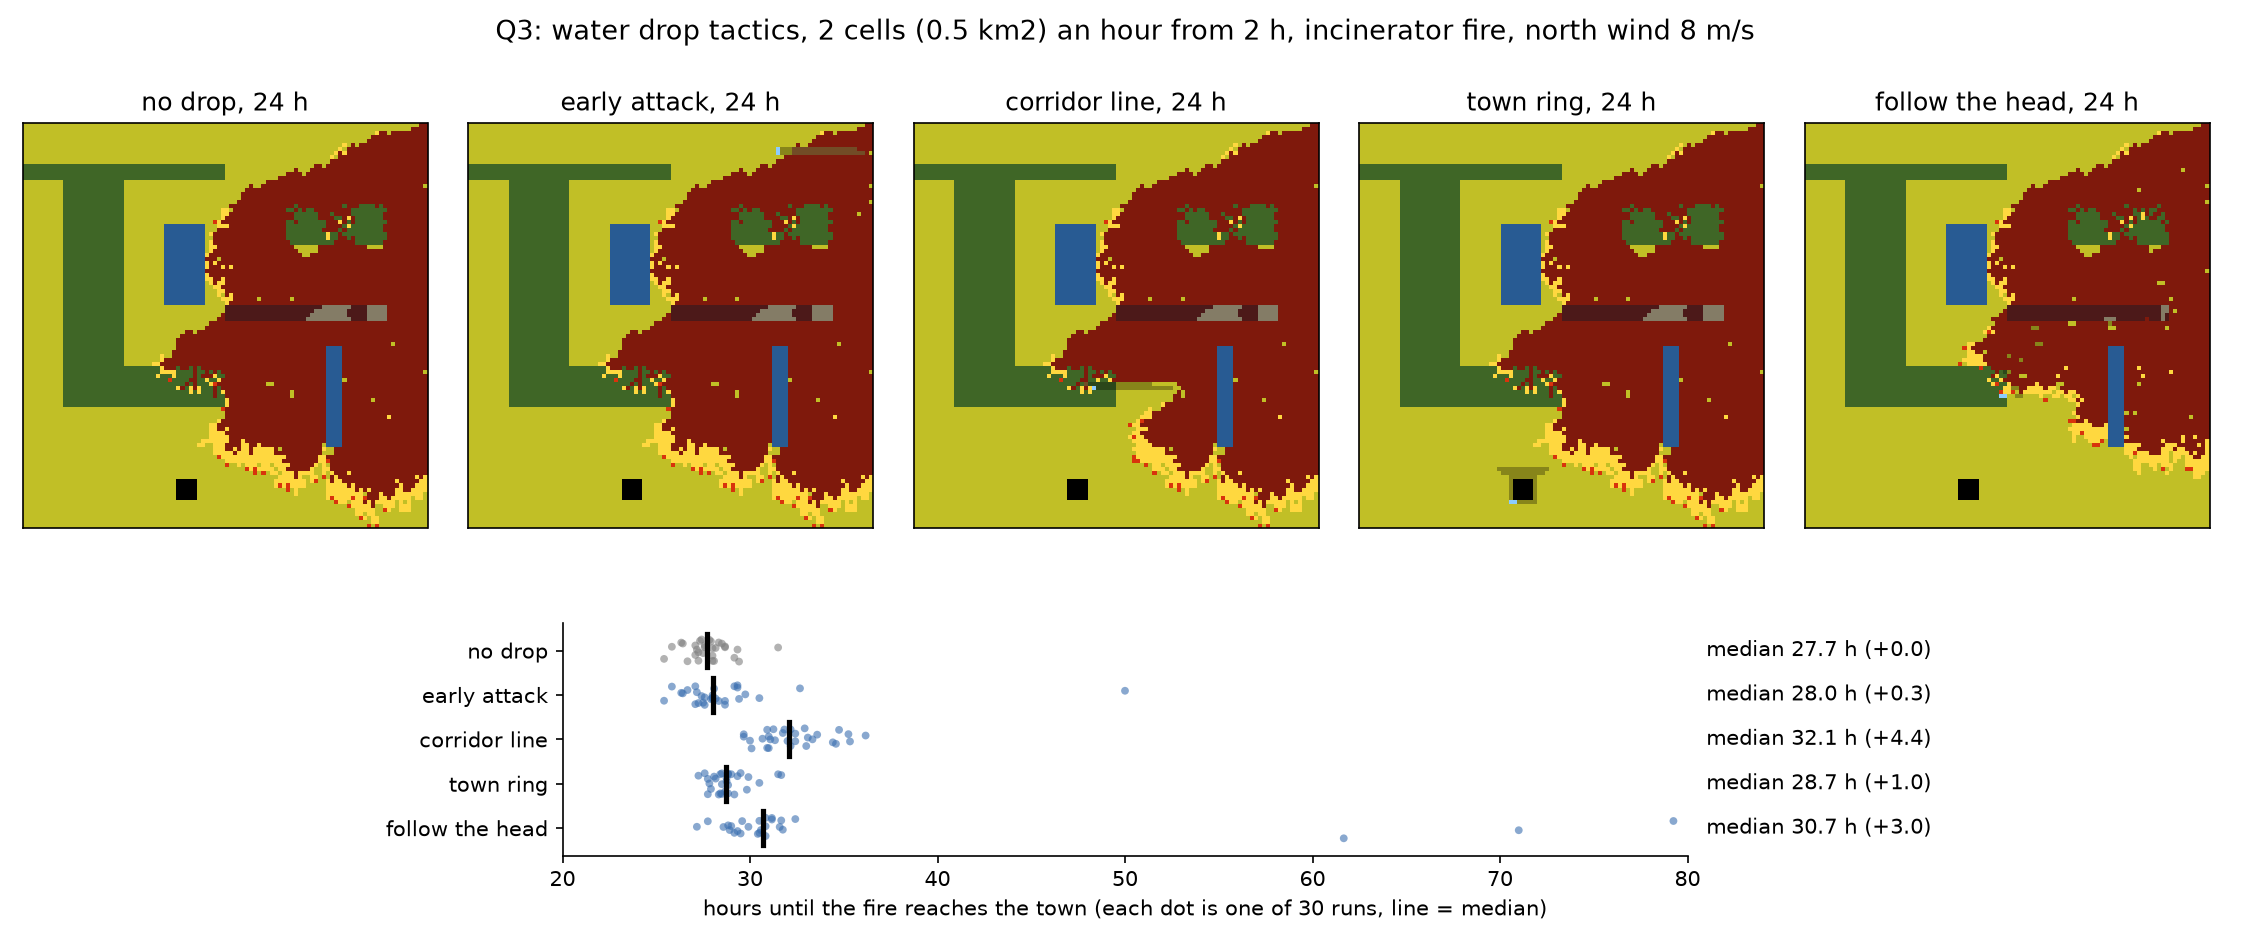

Values plotted in this chart, from the file beside it:
tactic, run, hours_to_town
none, 0, 31.5
none, 1, 28.0
none, 2, 27.25
none, 3, 26.67
none, 4, 28.5
none, 5, 27.92
none, 6, 28.0
none, 7, 27.08
none, 8, 29.33
none, 9, 27.33
none, 10, 26.42
none, 11, 29.42
none, 12, 26.33
none, 13, 28.0
none, 14, 27.58
none, 15, 29.17
none, 16, 28.33
none, 17, 27.17
none, 18, 27.08
none, 19, 27.25
none, 20, 28.08
none, 21, 25.42
none, 22, 25.83
none, 23, 28.67
none, 24, 28.17
none, 25, 27.5
none, 26, 27.42
none, 27, 27.83
none, 28, 28.67
none, 29, 27.58
early, 0, 50.0
early, 1, 28.0
early, 2, 27.25
early, 3, 26.67
early, 4, 29.75
early, 5, 27.92
early, 6, 28.0
early, 7, 27.08
early, 8, 29.33
early, 9, 30.5
early, 10, 26.42
early, 11, 29.42
early, 12, 26.33
early, 13, 28.0
early, 14, 27.58
early, 15, 29.17
early, 16, 28.33
early, 17, 27.17
early, 18, 27.08
early, 19, 29.33
early, 20, 28.08
early, 21, 25.42
early, 22, 25.83
early, 23, 28.67
early, 24, 28.17
early, 25, 27.5
early, 26, 27.42
early, 27, 32.67
early, 28, 28.67
early, 29, 27.58
... 90 more rows
